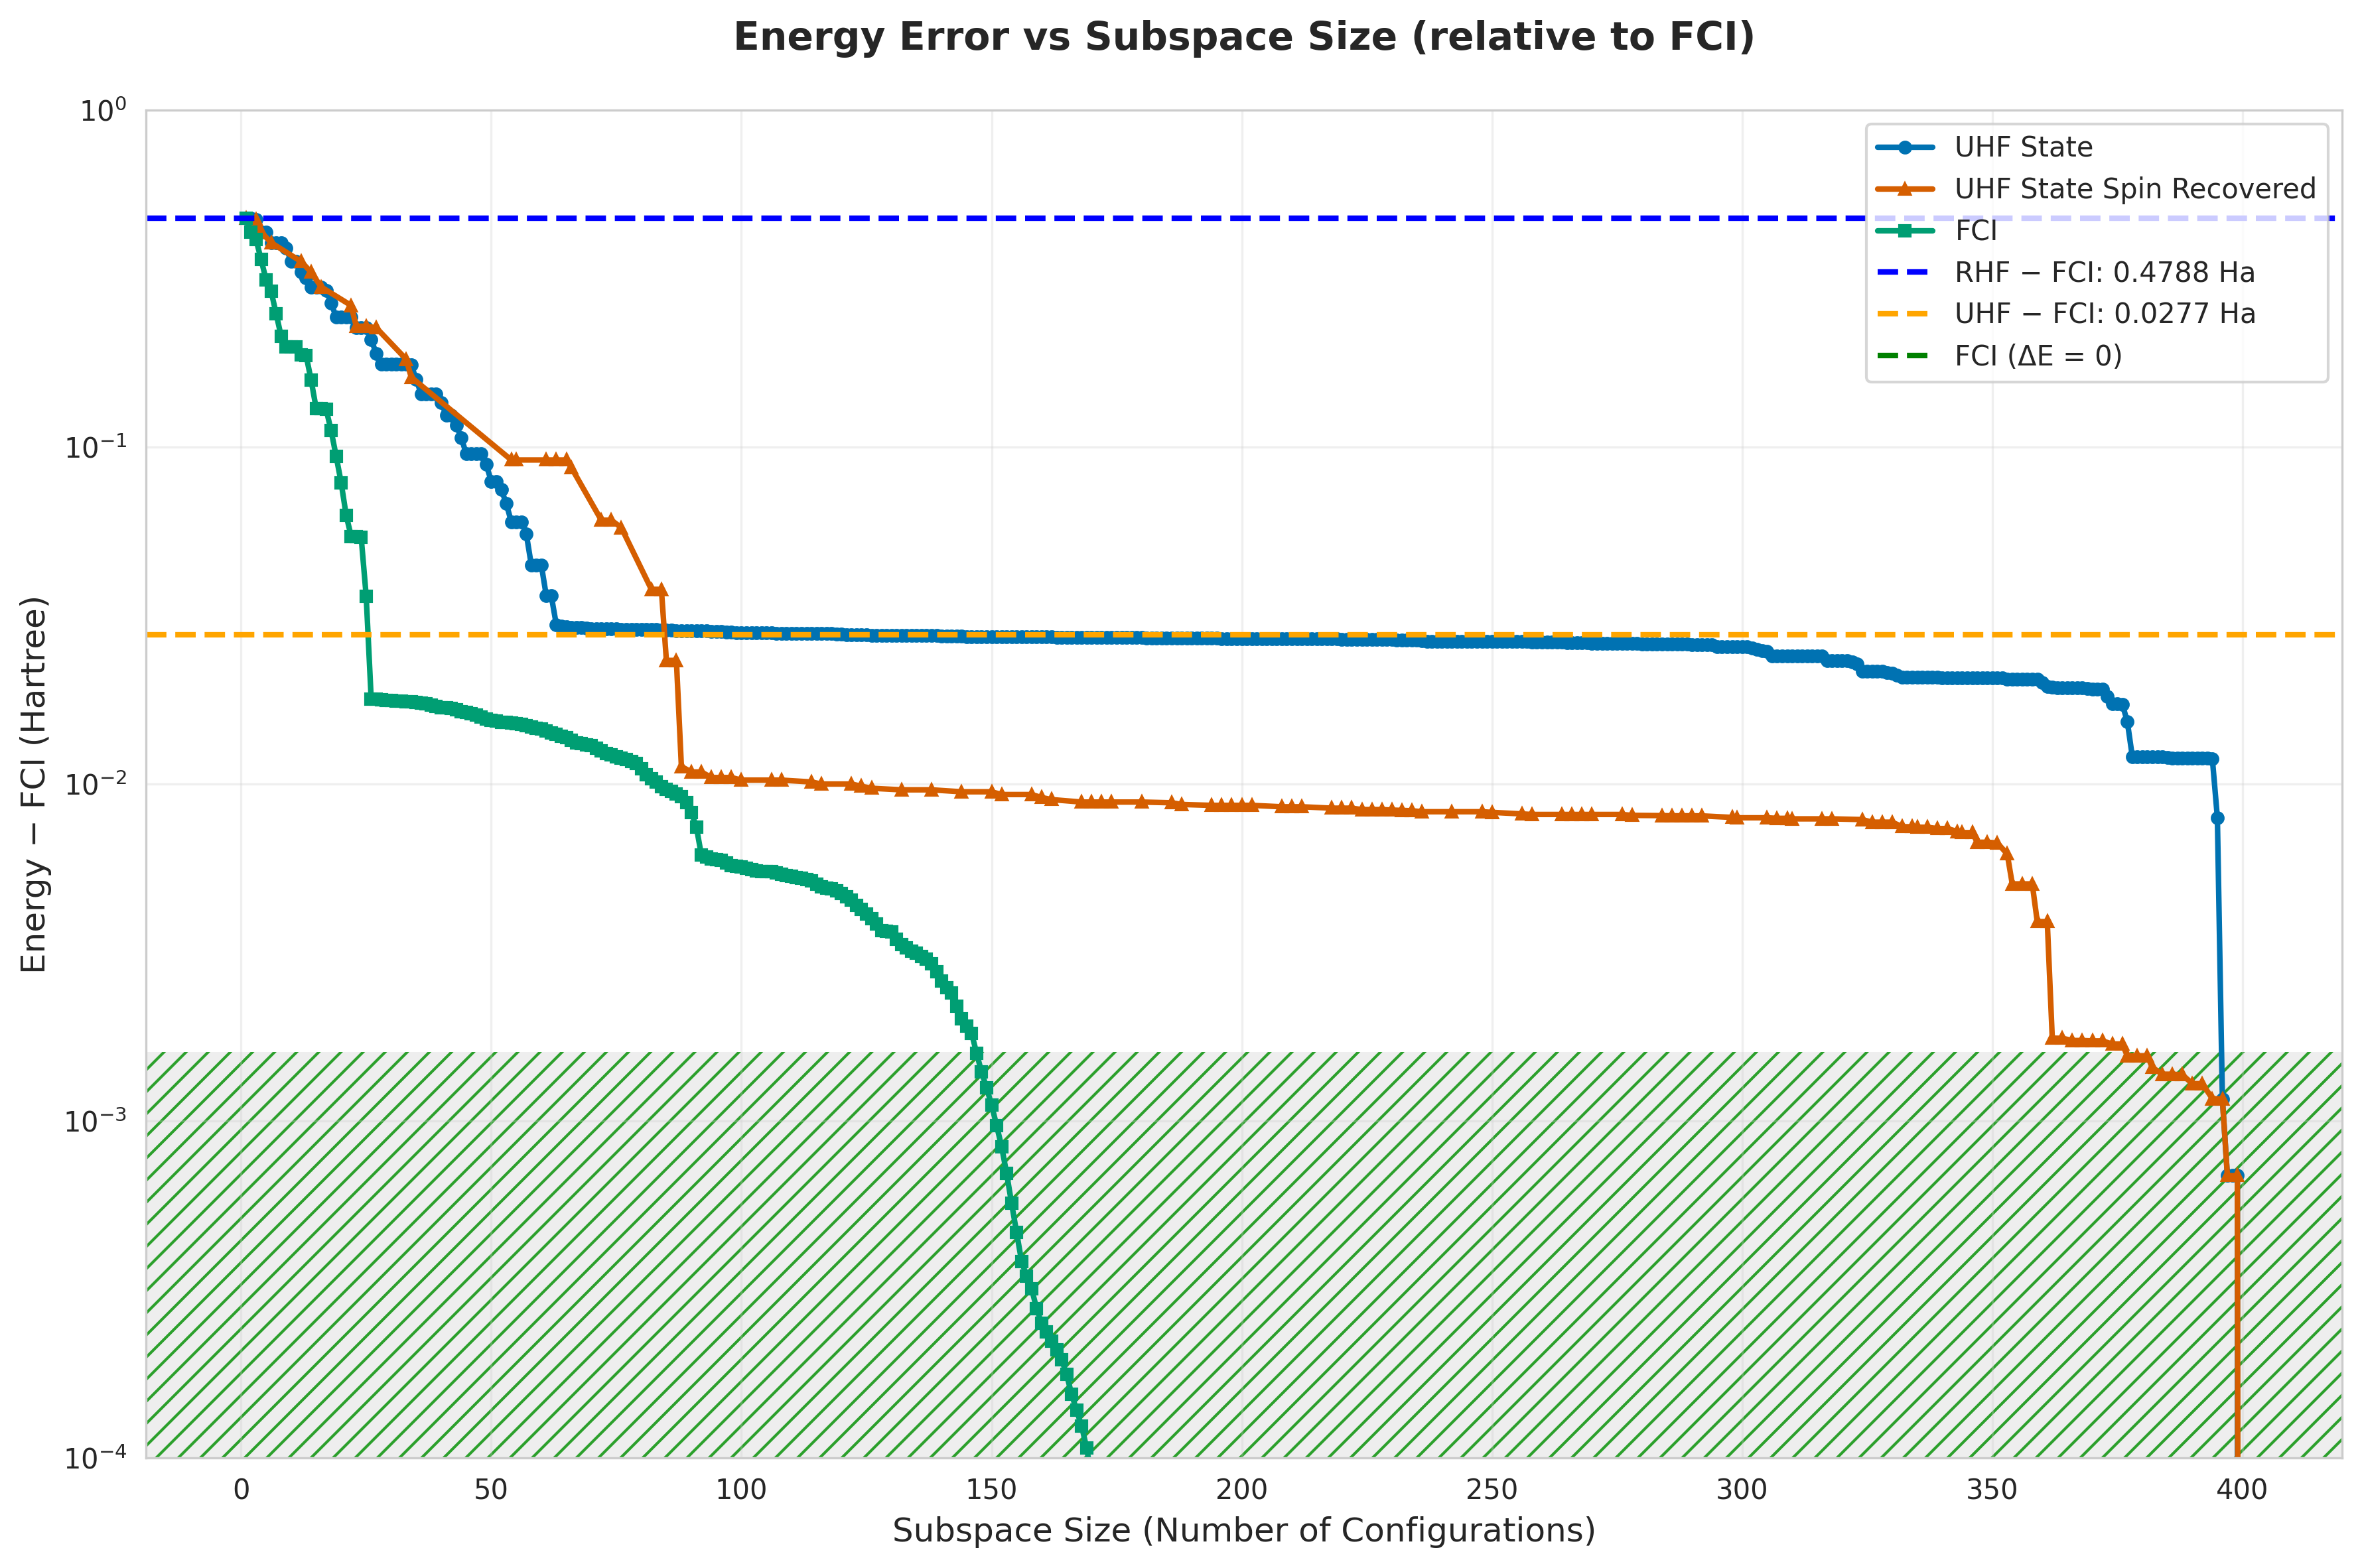

The data file committed next to this chart (first rows):
subspace_size, qsci_energy, qsci_S2, spin_symm_energy, spin_symm_S2, fci_subspace_energy, mean_sample_number
1, -2.368, 0.0, -2.368, 0.0, -2.368, 16.37
2, -2.368, 7.029049841220792e-33, -2.368, 7.029049841220792e-33, -2.412, 20.04
3, -2.374, 2.0, -2.374, 2.0, -2.434, 20.04
4, -2.412, 1.6025750013942813e-31, -2.412, 1.6025750013942813e-31, -2.487, 24.54
5, -2.412, 3.389071084727541e-31, -2.412, 4.256215827169425e-30, -2.533, 29.3
6, -2.443, 2.0, -2.443, 2.0, -2.557, 29.3
7, -2.443, 2, -2.443, 2, -2.598, 35.67
8, -2.443, 2.0, -2.456, 0.1729, -2.634, 35.67
9, -2.457, 0.5783, -2.461, 0.09644, -2.649, 35.88
10, -2.491, 1.163, -2.472, 0.2001, -2.649, 35.88
11, -2.491, 1.163, -2.492, 0.2864, -2.649, 38.58
12, -2.517, 2, -2.492, 3.688713592813451e-26, -2.66, 38.58
13, -2.53, 1.974, -2.492, -1.672923045504836e-18, -2.66, 43.68
14, -2.549, 2.0, -2.517, 2.0, -2.689, 43.68
15, -2.549, 2, -2.53, 1.974, -2.717, 47.24
16, -2.549, 2, -2.549, 2, -2.717, 47.24
17, -2.555, 1.522, -2.549, 2, -2.718, 47.25
18, -2.58, 1.807, -2.549, 2.0, -2.735, 47.25
19, -2.604, 1.733, -2.549, 2.0, -2.753, 52.46
20, -2.604, 1.733, -2.556, 0.4495, -2.769, 57.85
21, -2.604, 1.733, -2.583, 0.5602, -2.784, 57.85
22, -2.604, 1.733, -2.584, -9.899839321668026e-18, -2.793, 63.87
23, -2.621, 2, -2.619, 4.225954541126524e-19, -2.793, 63.87
24, -2.621, 2.0, -2.619, 1.0367058151759785e-17, -2.793, 68.89
25, -2.621, 2, -2.619, 2.870775854796408e-18, -2.811, 68.89
26, -2.638, 1.964, -2.619, 7.419796133933285e-18, -2.829, 69.08
27, -2.658, 2.105, -2.621, 2.0, -2.829, 69.08
28, -2.671, 2.069, -2.64, 0.2474, -2.829, 77.76
29, -2.671, 2.069, -2.641, 0.1667, -2.829, 83.88
30, -2.671, 2.069, -2.645, 0.0344, -2.829, 83.88
31, -2.671, 2.069, -2.651, 0.2184, -2.83, 84.1
32, -2.671, 2.069, -2.664, 0.1823, -2.83, 84.1
33, -2.671, 2.069, -2.665, -1.2387568855805214e-18, -2.83, 84.36
34, -2.672, 2.242, -2.686, 5.5209124549606496e-18, -2.83, 84.36
35, -2.688, 2.399, -2.686, 1.3134411145427388e-17, -2.83, 84.59
36, -2.704, 2.545, -2.686, 8.328162390845824e-18, -2.83, 84.59
37, -2.704, 2.545, -2.686, 1.3493727280624604e-17, -2.83, 90.95
38, -2.704, 2.545, -2.686, -3.96351190934077e-18, -2.83, 102.7
39, -2.704, 2.545, -2.686, 3.103686241496245e-18, -2.83, 102.7
40, -2.712, 2.193, -2.686, -1.2349116863268657e-17, -2.83, 103
41, -2.723, 2.275, -2.686, -9.583689363861409e-18, -2.83, 103
42, -2.723, 2.275, -2.686, -8.919461709513157e-18, -2.83, 111.4
43, -2.731, 2.577, -2.686, -1.3040064436579122e-17, -2.831, 111.4
44, -2.741, 2.585, -2.686, 7.612462106092799e-18, -2.831, 123.4
45, -2.752, 2.613, -2.686, -1.118196262456366e-17, -2.831, 123.4
46, -2.752, 2.613, -2.686, -6.480003122522837e-18, -2.831, 136.4
47, -2.752, 2.613, -2.686, -1.2474171158988646e-17, -2.831, 150.2
48, -2.752, 2.613, -2.686, 4.157123617893633e-18, -2.831, 150.2
49, -2.758, 2.384, -2.686, 2.3, -2.832, 150.2
50, -2.768, 2.46, -2.693, 2.766, -2.832, 150.2
51, -2.768, 2.46, -2.693, 2.575, -2.832, 162.4
52, -2.772, 2.653, -2.711, 4.819, -2.832, 162.4
53, -2.779, 2.658, -2.721, 9.108, -2.832, 182.9
54, -2.787, 2.677, -2.756, 12, -2.832, 182.9
55, -2.787, 2.677, -2.756, 12.0, -2.832, 197.8
56, -2.787, 2.677, -2.756, 12, -2.832, 197.8
57, -2.792, 2.588, -2.756, 12.0, -2.832, 198.9
58, -2.802, 2.658, -2.756, 12, -2.832, 198.9
59, -2.802, 2.658, -2.756, 12, -2.833, 242.2
60, -2.802, 2.707, -2.756, 12, -2.833, 242.2
... 340 more rows
